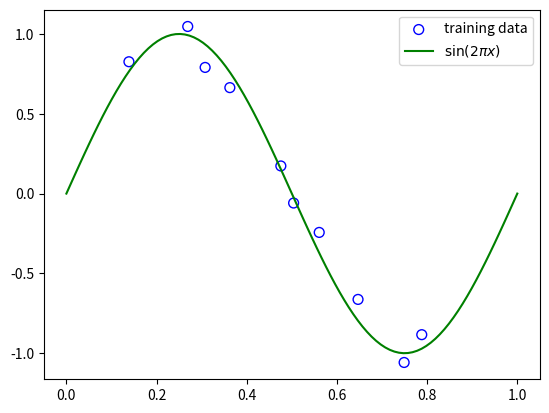
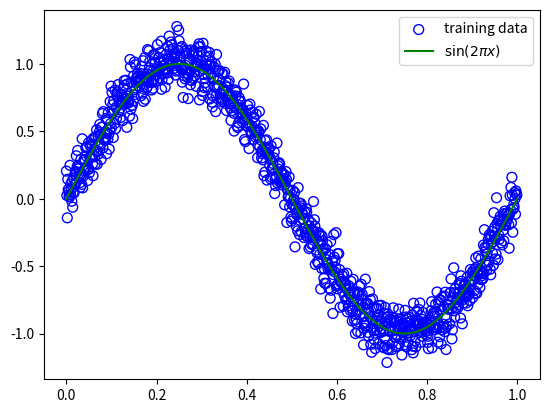
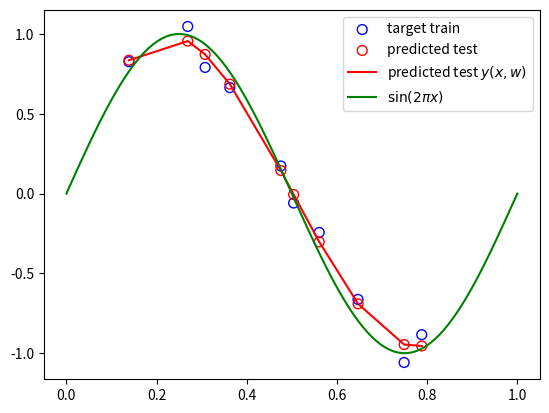
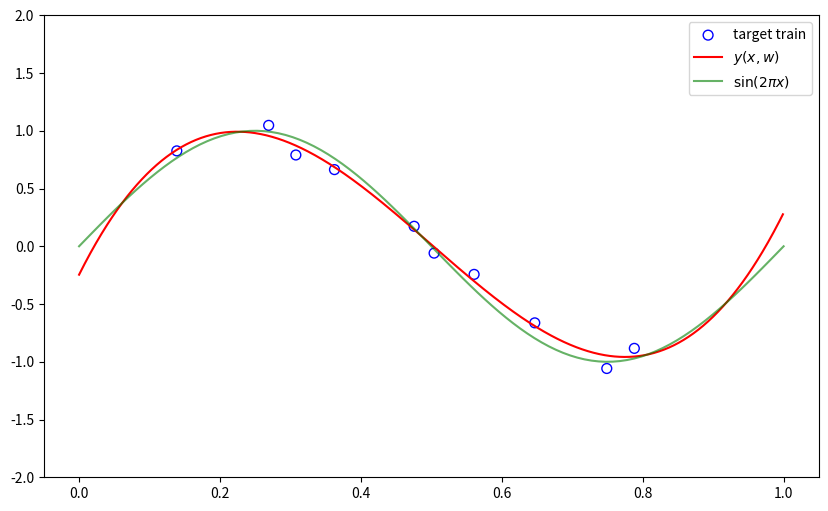
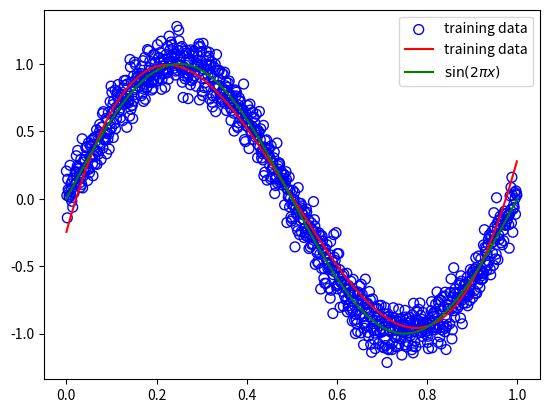
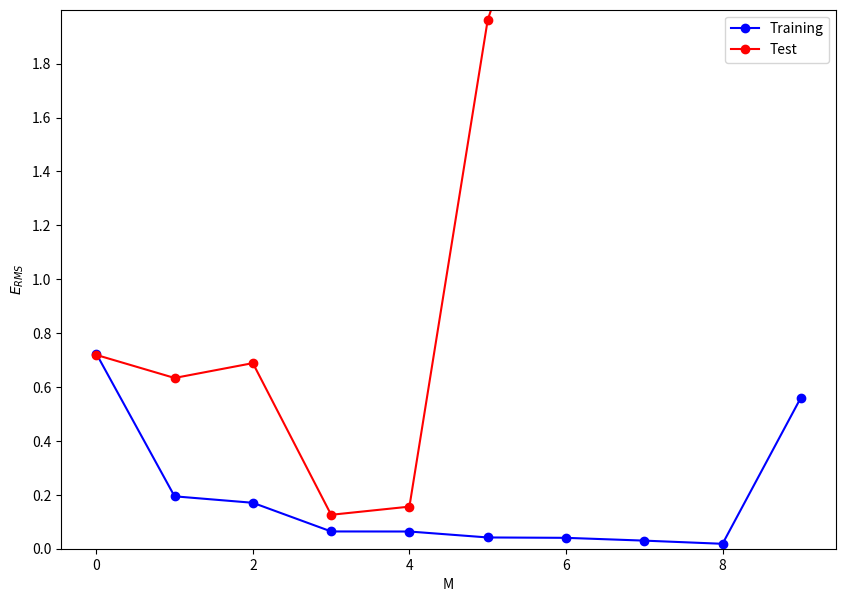

Reproduce these figures in Python, in order.
# -*- coding: utf-8 -*-

import numpy as np
import matplotlib.pyplot as plt
from math import sqrt

# F(x): Função alvo - Para fins didaticos é conhecida, mas normalmente é desconhecida! ´E o que deseja-se aprender.
x_correct = np.linspace(0, 1, 100)
t_correct = np.sin(2 * np.pi * x_correct)


## Dataset Treinamento com rótulos=alvo=target -> mapeamento de x para y (x --> y)
x_train = np.array([0.1387, 0.2691, 0.3077, 0.3625, 0.4756, 0.5039, 0.5607, 0.6468, 0.7490, 0.7881 ])
t_train = np.array([0.8260, 1.0469, 0.7904, 0.6638, 0.1731, -0.0592, -0.2433, -0.6630, -1.0581, -0.8839 ])

plt.figure()
plt.scatter(x_train, t_train, facecolor="none", edgecolor="b", s=50, label="training data")
plt.plot(x_correct, t_correct, c="g", label="$\sin(2\pi x)$")
plt.legend()


## Dataset Teste (N maior - mais dados)
x_test = np.linspace(0,1,1000, endpoint=False)
noise = np.random.randn(len(x_test))
# noise = np.random.normal(scale=0.3, size=x_train.shape) #scale=desvio padrão
t_test = np.sin(2*np.pi*x_test) + 0.1 * noise # esse mesmo processo gerou a amostra de treinamento - aki, somente para ilustração - em geral não se conhece os alvos em dados de teste

plt.figure()
plt.scatter(x_test, t_test, facecolor="none", edgecolor="b", s=50, label="training data")
plt.plot(x_correct, t_correct, c="g", label="$\sin(2\pi x)$")
plt.legend()


## Modelo de aprendizagem - Função Hipótese (g(x)) que quer aproximar f(x)
M = 3# complexidade do modelo - n° de parametros livres - que na forma polinomial define o grau progressivo do polinomio
# ... para representar as M+1 características dos dados de entrada
A_train = np.asarray([x_train**i for i in range(M+1)]).T # modelo polinomial - não linear - a transformação de x provocada pela potência progressiva regida por M torna o modelo não linear em x
# A é M+1 para considerar já com o bias = x0 = 1 representando o limiar que foi convertido para peso w0
w = np.linalg.inv(((A_train.T).dot(A_train))).dot((A_train.T).dot(t_train)) # encontrar vetor de pesos para cada característica de X que comporão a função hipótese polinomial g(x) - w é linear - diferentemente em w onde não há transformação polinomial


## Aplicando modelo aos próprios dados que o treinaram
y_train = A_train.dot(w)

plt.figure()
plt.scatter(x_train, t_train, facecolor="none", edgecolor="b", s=50, label="target train")
plt.scatter(x_train, y_train, facecolor="none", edgecolor="r", s=50, label="predicted test")
plt.plot(x_train, y_train, c="r", label="predicted test $y(x,w)$")
plt.plot(x_correct, t_correct, c="g", label="$\sin(2\pi x)$")
plt.legend()


## Aplicando modelo à novos dados, deconhecidos (teste) "generalização" - objetivo da aprendizagem
A_test = np.asarray([x_test**i for i in range(M+1)]).T

y_test = A_test.dot(w)

plt.figure(figsize=(10,6))
plt.scatter(x_train, t_train, facecolor="none", edgecolor="b", s=50, label="target train")
plt.plot(x_test, y_test, c="r", label="$y(x,w)$")
plt.plot(x_correct, t_correct, c="g", alpha=0.6, label="$\sin(2\pi x)$")
plt.legend()
plt.ylim(-2,2)


## Cálculo do erro de previsão em relação ao alvo - Dados de treinamento - Busca-se minimizar esse erro
E_train = ((y_train - t_train).T).dot((y_train - t_train)) # soma dos quadrados dos erros

Erms_train = sqrt(E_train/len(x_train)) # erro médio quadrático - é normalizado pelo tamanho da amostra N=len(x) (para comparar erro em amostras de vários tamanhos)
# ... a raiz quadrada garante que o ERMS seja medido na mesma escala (e nas mesmas unidades) que a variável de destino t. 


## Cálculo do erro de previsão em relação ao alvo - Dados de teste
E_test = ((y_test - t_test).T).dot((y_test - t_test))

Erms_test = sqrt(E_test/len(x_test))


plt.figure()
plt.scatter(x_test, t_test, facecolor="none", edgecolor="b", s=50, label="training data")
plt.plot(x_test, y_test, c="r", label="training data")
plt.plot(x_correct, t_correct, c="g", label="$\sin(2\pi x)$")
plt.legend()



## Calculando o erro a partir de modelos com várias complexidades M=[0 até 9]
M = range(0,10)
Et = []
Ev = []
for m in M:
    A = np.asarray([x_train**i for i in range(m+1)]).T
    w = np.linalg.inv(((A.T).dot(A))).dot((A.T).dot(t_train))
    y = A.dot(w)
    Et.append(sqrt((((y - t_train).T).dot(y - t_train))/len(x_train)))
    
    A = np.asarray([x_test**i for i in range(m+1)]).T
    y = A.dot(w)
    Ev.append(sqrt((((y - t_test).T).dot(y - t_test))/len(x_test)))


plt.figure(figsize=(10,7))
plt.plot(M, Et, c="b", marker='o', label='Training')
plt.plot(M, Ev, c="r", marker='o', label='Test')
plt.legend(loc="best")
plt.yticks(np.linspace(0,2,10, endpoint=False))
plt.xlabel('M')
plt.ylabel('$E_{RMS}$')
plt.ylim(0,2)



M = [0,1,3,9]
W = np.zeros([M[-1]+1,len(M)]) 
for M,k in zip(M,range(len(M))):
    A = np.asarray([x_train**i for i in range(M+1)]).T # gerando a matriz A = [ [x⁰],[x¹],[x²],...,[x^M] ].T
    w = np.dot( np.linalg.inv( np.dot(A.T, A) ), np.dot(A.T,t_train))
    for j in range(len(w)): W[j,k] = w[j]





